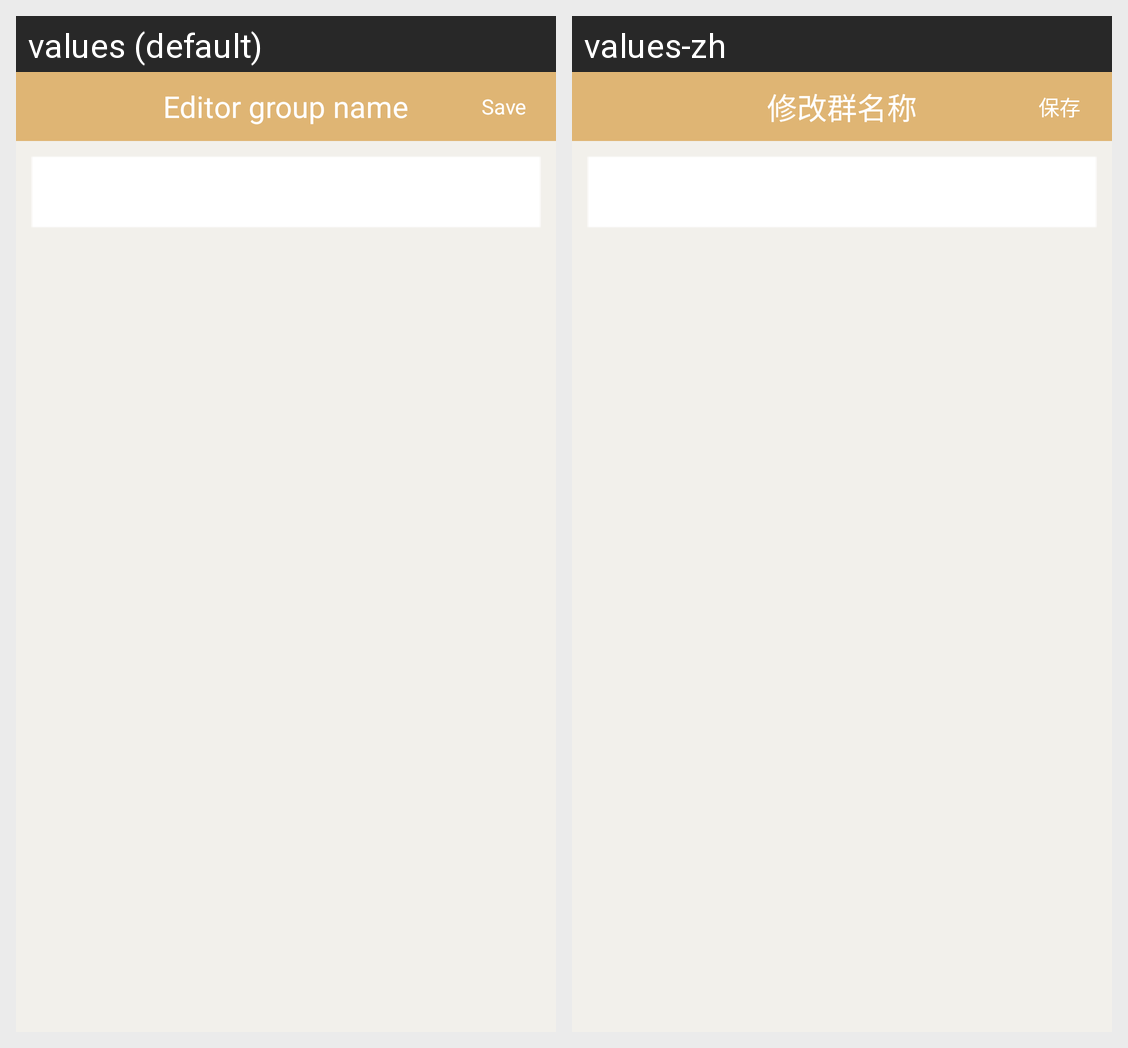

For this localized Android screen grid, give each drawn string resource with its value in every locale shown.
Android screen res/layout/activity_edit.xml rendered under 2 locales, left to right: values (default), values-zh. Device: Nexus 5 (rendered at 1080×1920; each locale shown at half size, 540×960, under a caption strip naming it); theme horizontal_slide.
Strings drawn on this screen, with the default value and each locale's value (text and hints the layout hard-codes, and strings that could not be matched under every locale, appear in the picture but are not listed):

Change_the_group_name
  values: Editor group name
  values-zh: 修改群名称

button_save
  values: Save
  values-zh: 保存
